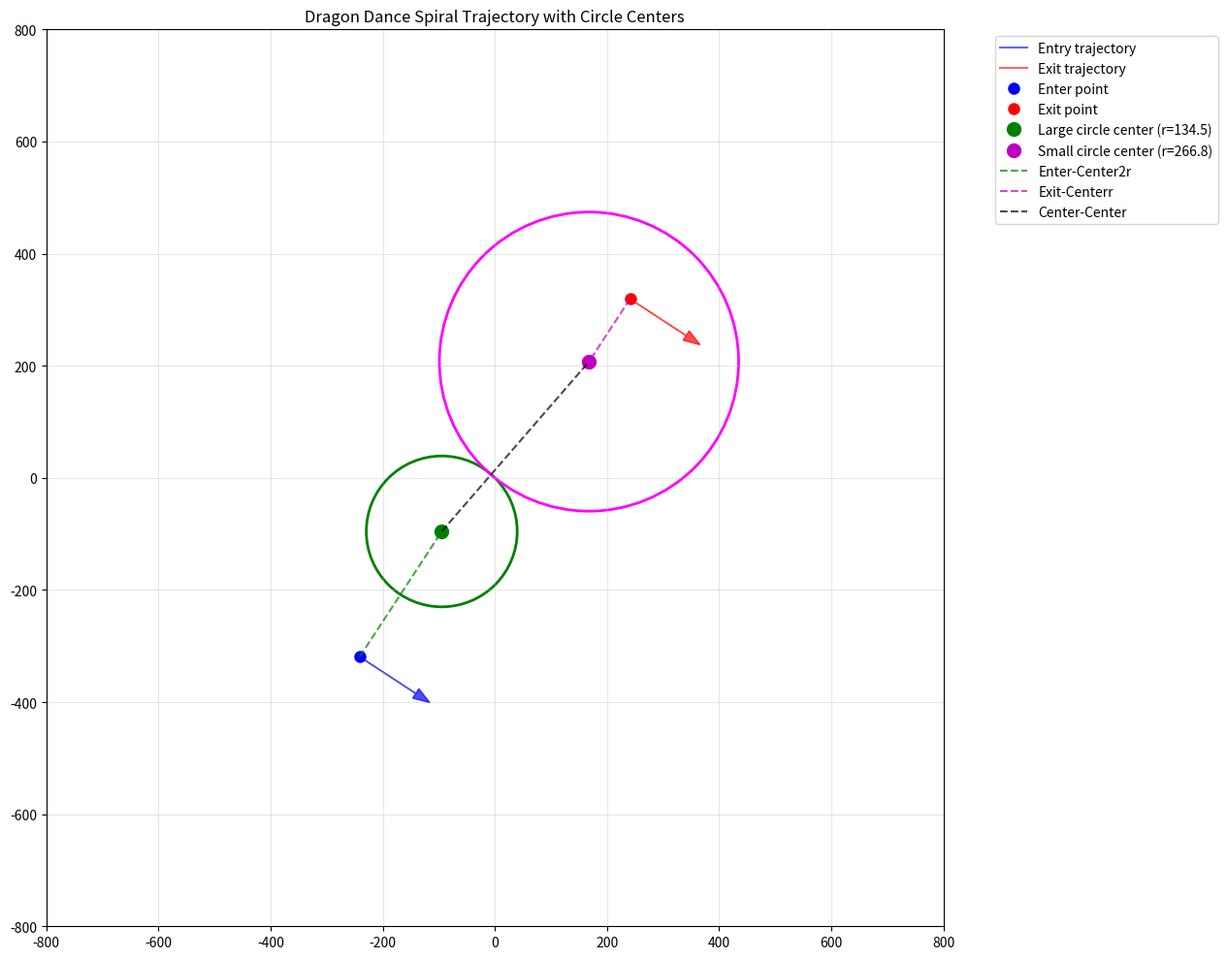

This figure's Python source:
import numpy as np
from math import sin, cos, atan2, sqrt, pi
import sympy as sp
from sympy import sqrt as sp_sqrt
from scipy.optimize import fsolve
import matplotlib.pyplot as plt


class Uturn_system:
    def __init__(self, r_enter_point, r_exit_point, a, b, r_circle=450):
        self.a = a
        self.b = b
        self.enter_point = Uturn_point(
            r_enter_point, on_entry_trajectory=True, a=self.a, b=self.b)
        self.exit_point = Uturn_point(
            r_exit_point, on_exit_trajectory=True, a=self.a, b=self.b)
        self.circle_point_enter = Uturn_point(
            r_circle, on_exit_trajectory=True, a=self.a, b=self.b)
        self.circle_exit_enter = Uturn_point(
            r_circle, on_exit_trajectory=True, a=self.a, b=self.b)

        r_2r = sp.Symbol('r_2r', real=True, positive=True)
        r_r = sp.Symbol('r_r', real=True, positive=True)
        theta_2r = sp.Symbol('theta_2r', real=True)
        theta_r = sp.Symbol('theta_r', real=True)
        self.center_circle_2r = Uturn_point(2*r_2r, theta_2r)
        self.center_circle_r = Uturn_point(r_r, theta_r)
        self.unknowns = {'r': r_r, 'r_2r': r_2r,
                         'theta_2r': theta_2r, 'theta_r': theta_r}

    def get_distance_twopoint(self, point1, point2):
        return sp_sqrt((point1.x - point2.x)**2 + (point1.y - point2.y)**2)

    def solve(self):
        # 构建方程组
        distance_2r_enter = self.get_distance_twopoint(
            self.enter_point, self.center_circle_2r)
        distance_r_exit = self.get_distance_twopoint(
            self.exit_point, self.center_circle_r)
        distance_r_2r = self.get_distance_twopoint(
            self.center_circle_2r, self.center_circle_r)

        # 约束方程
        eq1 = sp.Eq(distance_2r_enter, distance_r_exit * 2)
        eq2 = sp.Eq(distance_r_2r, distance_r_exit * 3)

        # 切线垂直约束
        vector_2r_enter = sp.Matrix([
            self.center_circle_2r.x - self.enter_point.x,
            self.center_circle_2r.y - self.enter_point.y
        ])
        tangent_2r = sp.Matrix([1, self.enter_point.tangent])
        eq3 = sp.Eq(tangent_2r.dot(vector_2r_enter), 0)

        vector_r_exit = sp.Matrix([
            self.center_circle_r.x - self.exit_point.x,
            self.center_circle_r.y - self.exit_point.y
        ])
        tangent_r = sp.Matrix([1, self.exit_point.tangent])
        eq4 = sp.Eq(tangent_r.dot(vector_r_exit), 0)

        # 求解方程组
        variables = [self.unknowns['r'], self.unknowns['r_2r'],
                     self.unknowns['theta_2r'], self.unknowns['theta_r']]

        solution = sp.solve([eq1, eq2, eq3, eq4], variables)
        return solution

    def solve_numerical(self):
        """数值求解方法"""
        def equations(vars):
            r_r_val, r_2r_val, theta_2r_val, theta_r_val = vars

            # 计算圆心坐标
            x_2r = 2*r_2r_val * cos(theta_2r_val)
            y_2r = 2*r_2r_val * sin(theta_2r_val)
            x_r = r_r_val * cos(theta_r_val)
            y_r = r_r_val * sin(theta_r_val)

            # 距离约束
            dist_2r_enter = sqrt((x_2r - self.enter_point.x)
                                 ** 2 + (y_2r - self.enter_point.y)**2)
            dist_r_exit = sqrt((x_r - self.exit_point.x) **
                               2 + (y_r - self.exit_point.y)**2)
            dist_r_2r = sqrt((x_2r - x_r)**2 + (y_2r - y_r)**2)

            eq1 = dist_2r_enter - 2 * dist_r_exit
            eq2 = dist_r_2r - 3 * dist_r_exit

            # 切线垂直约束
            vec_2r_enter = np.array(
                [x_2r - self.enter_point.x, y_2r - self.enter_point.y])
            tangent_enter = np.array([1, self.enter_point.tangent])
            eq3 = np.dot(vec_2r_enter, tangent_enter)

            vec_r_exit = np.array(
                [x_r - self.exit_point.x, y_r - self.exit_point.y])
            tangent_exit = np.array([1, self.exit_point.tangent])
            eq4 = np.dot(vec_r_exit, tangent_exit)

            return [eq1, eq2, eq3, eq4]

        # 初始猜测值
        initial_guess = [200, 100, 0, pi]  # r_r, r_2r, theta_2r, theta_r

        solution = fsolve(equations, initial_guess)
        return {
            'r_r': solution[0],
            'r_2r': solution[1],
            'theta_2r': solution[2],
            'theta_r': solution[3]
        }

    def visualize(self, solution):
        """可视化几何元素"""
        fig, ax = plt.subplots(1, 1, figsize=(12, 10))

        # 螺旋轨迹
        theta_range = np.linspace(-4*pi, 4*pi, 1000)
        r_entry = self.a + self.b * theta_range
        r_exit = self.a + self.b * (theta_range + pi)

        x_entry = r_entry * np.cos(theta_range)
        y_entry = r_entry * np.sin(theta_range)
        x_exit = r_exit * np.cos(theta_range)
        y_exit = r_exit * np.sin(theta_range)

        # 绘制螺旋线
        ax.plot(x_entry, y_entry, 'b-', alpha=0.6, label='Entry trajectory')
        ax.plot(x_exit, y_exit, 'r-', alpha=0.6, label='Exit trajectory')

        # 标记关键点
        ax.plot(self.enter_point.x, self.enter_point.y,
                'bo', markersize=8, label='Enter point')
        ax.plot(self.exit_point.x, self.exit_point.y,
                'ro', markersize=8, label='Exit point')

        # 计算并绘制圆心
        r_r = solution['r_r']
        r_2r = solution['r_2r']
        theta_2r = solution['theta_2r']
        theta_r = solution['theta_r']

        # 大圆圆心 (半径 = 2*r_2r)
        center_2r_x = 2*r_2r * cos(theta_2r)
        center_2r_y = 2*r_2r * sin(theta_2r)

        # 小圆圆心
        center_r_x = r_r * cos(theta_r)
        center_r_y = r_r * sin(theta_r)

        ax.plot(center_2r_x, center_2r_y, 'go', markersize=10,
                label=f'Large circle center (r={2*r_2r:.1f})')
        ax.plot(center_r_x, center_r_y, 'mo', markersize=10,
                label=f'Small circle center (r={r_r:.1f})')

        # 绘制圆
        circle_2r = plt.Circle((center_2r_x, center_2r_y),
                               2*r_2r, fill=False, color='green', linewidth=2)
        circle_r = plt.Circle((center_r_x, center_r_y),
                              r_r, fill=False, color='magenta', linewidth=2)
        ax.add_patch(circle_2r)
        ax.add_patch(circle_r)

        # 绘制连接线
        ax.plot([self.enter_point.x, center_2r_x], [self.enter_point.y,
                center_2r_y], 'g--', alpha=0.7, label='Enter-Center2r')
        ax.plot([self.exit_point.x, center_r_x], [self.exit_point.y,
                center_r_y], 'm--', alpha=0.7, label='Exit-Centerr')
        ax.plot([center_2r_x, center_r_x], [center_2r_y, center_r_y],
                'k--', alpha=0.7, label='Center-Center')

        # 绘制切线向量
        if hasattr(self.enter_point, 'tangent'):
            tangent_scale = 100
            tangent_end_x = self.enter_point.x + tangent_scale
            tangent_end_y = self.enter_point.y + tangent_scale * self.enter_point.tangent
            ax.arrow(self.enter_point.x, self.enter_point.y,
                     tangent_scale, tangent_scale * self.enter_point.tangent,
                     head_width=20, head_length=30, fc='blue', ec='blue', alpha=0.7)

        if hasattr(self.exit_point, 'tangent'):
            tangent_scale = 100
            tangent_end_x = self.exit_point.x + tangent_scale
            tangent_end_y = self.exit_point.y + tangent_scale * self.exit_point.tangent
            ax.arrow(self.exit_point.x, self.exit_point.y,
                     tangent_scale, tangent_scale * self.exit_point.tangent,
                     head_width=20, head_length=30, fc='red', ec='red', alpha=0.7)

        ax.set_xlim(-800, 800)
        ax.set_ylim(-800, 800)
        ax.set_aspect('equal')
        ax.grid(True, alpha=0.3)
        ax.legend(bbox_to_anchor=(1.05, 1), loc='upper left')
        ax.set_title('Dragon Dance Spiral Trajectory with Circle Centers')

        plt.tight_layout()
        plt.show()


class Uturn_point:
    def __init__(self, r=None, theta=None,
                 on_entry_trajectory=False, on_exit_trajectory=False,
                 a=None, b=None):
        self.a = a
        self.b = b
        self.r = r
        self.theta = theta
        self.on_entry_trajectory = on_entry_trajectory
        self.on_exit_trajectory = on_exit_trajectory
        if on_entry_trajectory:
            self.feedback_entry_trajectory()
        if on_exit_trajectory:
            self.feedback_exit_trajectory()
        if self.r is not None and self.theta is not None:
            if isinstance(self.r, (int, float)) and isinstance(self.theta, (int, float)):
                # 数值计算
                self.x = self.r * cos(self.theta)
                self.y = self.r * sin(self.theta)
            else:
                # 符号计算
                self.x = self.r * sp.cos(self.theta)
                self.y = self.r * sp.sin(self.theta)
        self.get_vector()

    def feedback_entry_trajectory(self):
        """Formula: r = a + b * theta"""
        if self.theta is None:
            self.theta = (self.r - self.a) / self.b
        elif self.r is None:
            self.r = self.a + self.b * self.theta

    def feedback_exit_trajectory(self):
        """Formula: r = a + b * (theta+pi)"""
        if self.theta is None:
            self.theta = (self.r - self.a) / self.b - pi
        elif self.r is None:
            self.r = self.a + self.b * (self.theta + pi)

    def get_vector(self):
        if self.on_entry_trajectory or self.on_exit_trajectory:
            if self.theta is not None and self.r is not None and self.b is not None:
                if isinstance(self.theta, (int, float)) and isinstance(self.r, (int, float)):
                    # 数值计算
                    self.tangent = (sin(self.theta) * self.b + cos(self.theta) *
                                    self.r) / (cos(self.theta) * self.b - sin(self.theta) * self.r)
                else:
                    # 符号计算
                    self.tangent = (sp.sin(self.theta) * self.b + sp.cos(self.theta) *
                                    self.r) / (sp.cos(self.theta) * self.b - sp.sin(self.theta) * self.r)
                    self.tangent_vector = sp.Matrix([1, self.tangent])
                    self.normal_vector = sp.Matrix([self.tangent, -1])


# 创建实例并求解
if __name__ == "__main__":
    system = Uturn_system(
        r_enter_point=400,
        r_exit_point=400,
        a=16*170,
        b=-170/(2*pi)
    )

    print("开始求解...")
    print(f"进入点坐标: ({system.enter_point.x}, {system.enter_point.y})")
    print(f"退出点坐标: ({system.exit_point.x}, {system.exit_point.y})")

    # 使用数值求解
    try:
        solution = system.solve_numerical()
        print("数值求解结果：")
        for key, value in solution.items():
            print(f"{key}: {value:.6f}")

        # 可视化结果
        system.visualize(solution)

    except Exception as e:
        print(f"数值求解出错: {e}")
